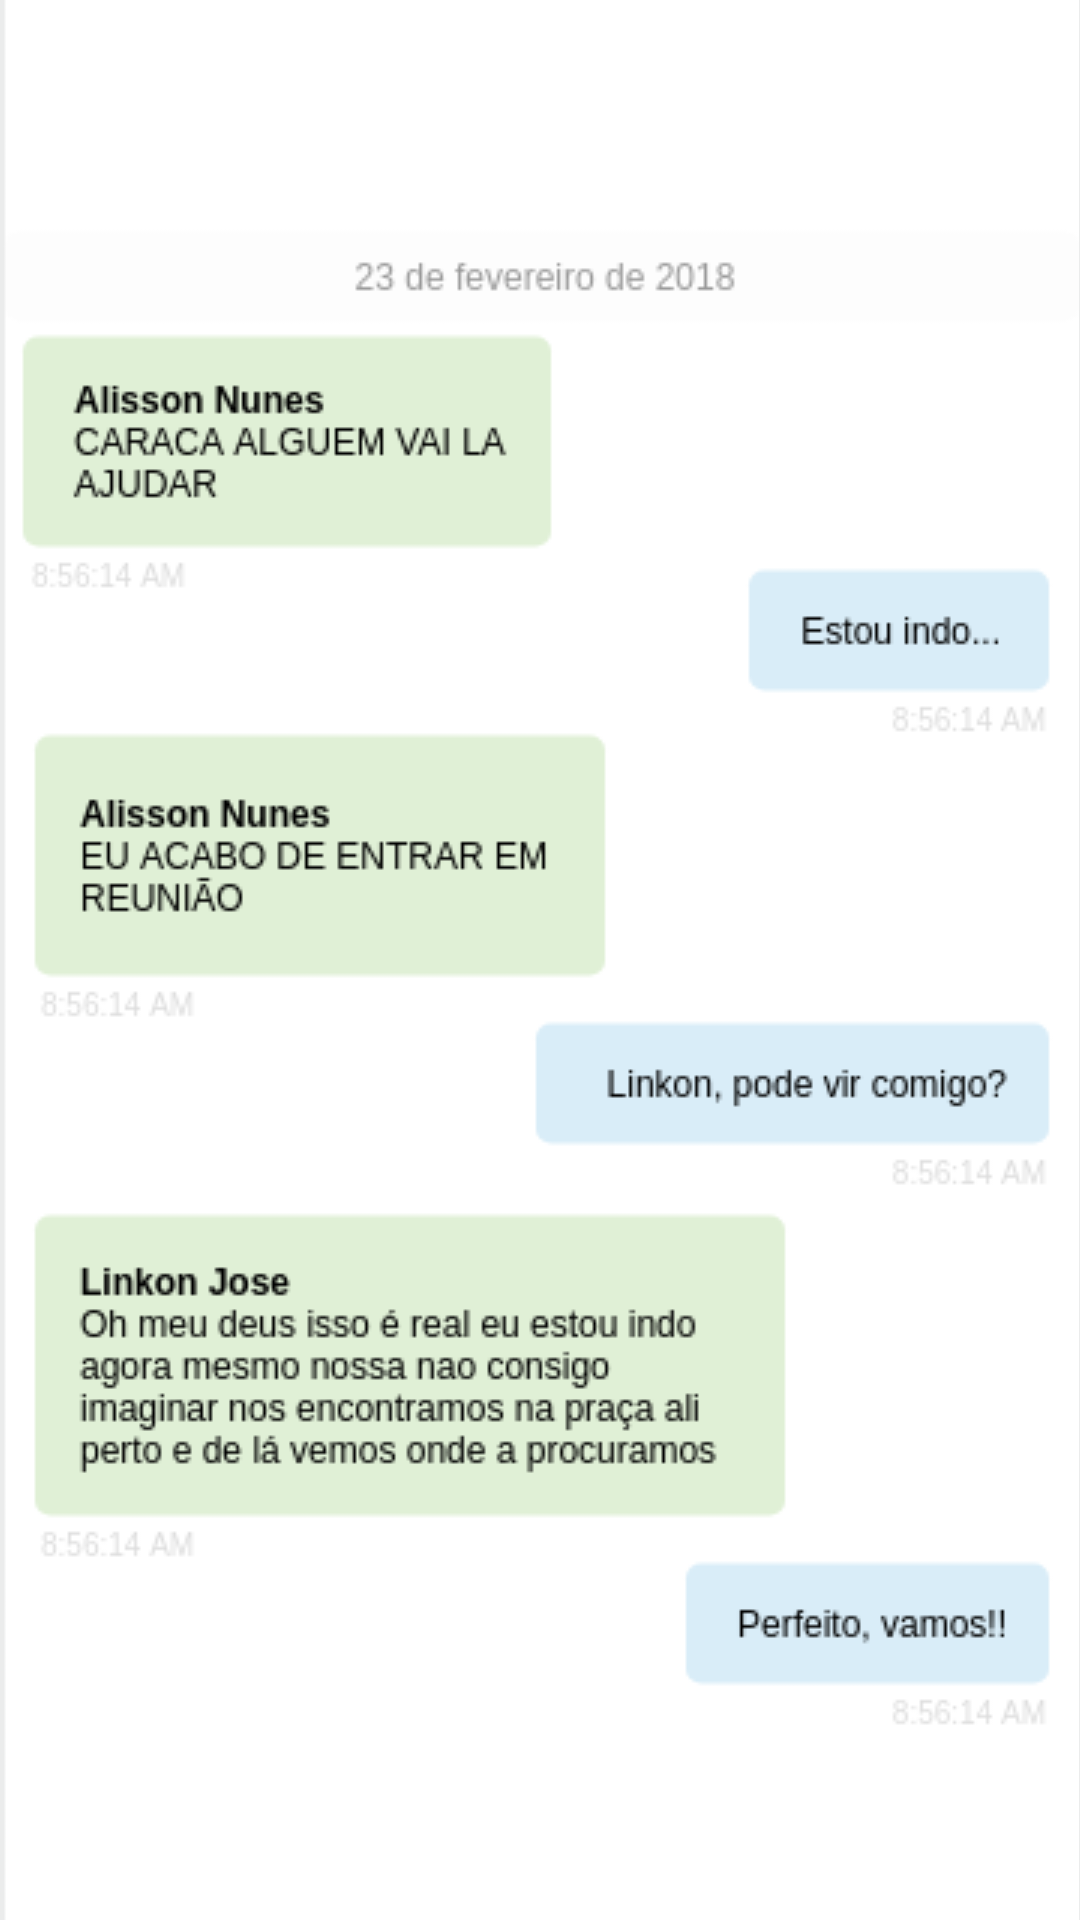

The Android layout XML behind this screen, and the referenced resources:
<!-- AndroidManifest.xml: application theme AppTheme -->
<!-- res/layout/activity_chat.xml -->
<?xml version="1.0" encoding="utf-8"?>
<RelativeLayout xmlns:android="http://schemas.android.com/apk/res/android"
    xmlns:materialdesign="http://schemas.android.com/apk/res-auto"
    android:layout_width="match_parent"
    android:layout_height="match_parent"
    android:background="@color/colorLightGrayishCyan"
    >

    <ImageView
        android:layout_width="match_parent"
        android:layout_height="match_parent"
        android:scaleType="center"
        android:src="@drawable/chat" />
</RelativeLayout>
<!-- resources referenced by this layout -->
<resources>
  <color name="colorLightGrayishCyan">#EBECEC</color>
  <!-- drawable chat: png bitmap (drawable, 39557 bytes) -->
  <style name="AppTheme" parent="Theme.AppCompat.Light.DarkActionBar">
          
          <item name="colorPrimary">@color/colorVividCyan</item>
          <item name="colorPrimaryDark">@color/colorDarkCyan</item>
          <item name="colorAccent">@color/colorAccent</item>
      </style>
  <color name="colorVividCyan">#19B5E6</color>
  <color name="colorDarkCyan">#138BB1</color>
  <color name="colorAccent">#FF4081</color>
</resources>
